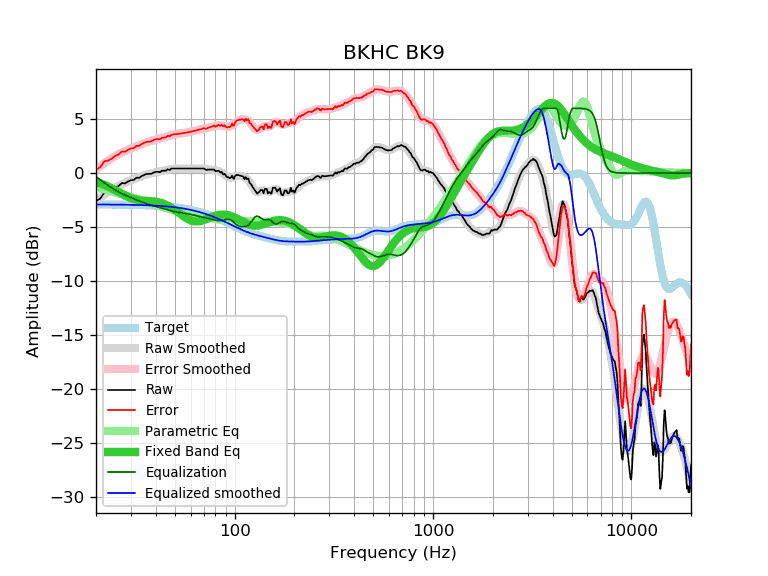

The file beside this chart, header and first rows:
frequency, raw, error, smoothed, error_smoothed, equalization, parametric_eq, equalized_raw, equalized_smoothed, target
20, -2.59, 0.32, -2.57, 0.33, -0.33, -0.82, -2.93, -2.91, -2.91
21, -2.37, 0.54, -2.28, 0.63, -0.63, -0.95, -3.00, -2.91, -2.91
22, -1.82, 1.09, -2.01, 0.90, -0.90, -1.09, -2.72, -2.91, -2.91
23, -1.77, 1.14, -1.77, 1.15, -1.15, -1.24, -2.92, -2.91, -2.91
24, -1.59, 1.32, -1.55, 1.37, -1.37, -1.41, -2.96, -2.92, -2.92
25, -1.33, 1.59, -1.35, 1.57, -1.57, -1.58, -2.90, -2.92, -2.92
26, -1.20, 1.72, -1.18, 1.74, -1.74, -1.75, -2.95, -2.92, -2.92
27, -0.92, 2.00, -1.03, 1.90, -1.90, -1.92, -2.82, -2.93, -2.93
28, -0.96, 1.97, -0.90, 2.03, -2.03, -2.07, -3.00, -2.93, -2.93
29, -0.78, 2.15, -0.78, 2.16, -2.16, -2.21, -2.94, -2.94, -2.94
30, -0.66, 2.28, -0.67, 2.27, -2.27, -2.32, -2.93, -2.94, -2.94
31, -0.64, 2.30, -0.57, 2.38, -2.38, -2.41, -3.02, -2.95, -2.95
32, -0.43, 2.52, -0.47, 2.48, -2.48, -2.48, -2.91, -2.95, -2.95
33, -0.44, 2.52, -0.38, 2.58, -2.58, -2.52, -3.02, -2.96, -2.96
34, -0.28, 2.68, -0.29, 2.67, -2.67, -2.55, -2.96, -2.96, -2.96
35, -0.17, 2.80, -0.21, 2.76, -2.76, -2.57, -2.93, -2.97, -2.97
36, -0.08, 2.90, -0.14, 2.84, -2.84, -2.58, -2.93, -2.98, -2.98
37, -0.08, 2.91, -0.07, 2.92, -2.92, -2.59, -3.00, -2.99, -2.99
38, -0.06, 2.94, -0.02, 2.98, -2.98, -2.60, -3.04, -3.00, -3.00
39, 0.05, 3.06, 0.03, 3.04, -3.04, -2.62, -2.99, -3.01, -3.01
40, 0.12, 3.14, 0.08, 3.09, -3.09, -2.65, -2.98, -3.02, -3.02
41, 0.12, 3.15, 0.11, 3.15, -3.15, -2.69, -3.03, -3.03, -3.03
42, 0.08, 3.12, 0.15, 3.20, -3.20, -2.73, -3.12, -3.04, -3.04
43, 0.22, 3.27, 0.19, 3.25, -3.25, -2.79, -3.03, -3.06, -3.06
44, 0.22, 3.29, 0.23, 3.30, -3.30, -2.86, -3.08, -3.07, -3.07
45, 0.22, 3.30, 0.27, 3.35, -3.35, -2.93, -3.13, -3.08, -3.08
46, 0.36, 3.46, 0.30, 3.40, -3.40, -3.02, -3.04, -3.10, -3.10
47, 0.28, 3.39, 0.34, 3.45, -3.45, -3.11, -3.17, -3.12, -3.12
48, 0.42, 3.55, 0.37, 3.50, -3.50, -3.21, -3.08, -3.13, -3.13
49, 0.42, 3.57, 0.39, 3.54, -3.54, -3.32, -3.12, -3.15, -3.15
50, 0.42, 3.59, 0.41, 3.58, -3.58, -3.43, -3.16, -3.17, -3.17
51, 0.42, 3.61, 0.42, 3.61, -3.61, -3.54, -3.19, -3.19, -3.19
52, 0.42, 3.63, 0.42, 3.63, -3.63, -3.65, -3.22, -3.21, -3.21
53, 0.42, 3.65, 0.43, 3.66, -3.66, -3.77, -3.24, -3.23, -3.23
54, 0.42, 3.67, 0.42, 3.68, -3.68, -3.88, -3.26, -3.25, -3.25
55, 0.42, 3.70, 0.42, 3.70, -3.70, -3.98, -3.28, -3.28, -3.28
56, 0.42, 3.72, 0.42, 3.72, -3.72, -4.08, -3.30, -3.30, -3.30
57, 0.42, 3.75, 0.42, 3.75, -3.75, -4.17, -3.33, -3.33, -3.33
58, 0.42, 3.77, 0.42, 3.77, -3.77, -4.25, -3.35, -3.35, -3.35
59, 0.42, 3.80, 0.42, 3.80, -3.80, -4.32, -3.38, -3.38, -3.38
60, 0.42, 3.83, 0.42, 3.83, -3.83, -4.38, -3.41, -3.41, -3.41
61, 0.42, 3.86, 0.42, 3.86, -3.86, -4.42, -3.44, -3.44, -3.44
62, 0.42, 3.89, 0.42, 3.89, -3.89, -4.45, -3.47, -3.47, -3.47
63, 0.42, 3.92, 0.42, 3.92, -3.92, -4.47, -3.50, -3.50, -3.50
64, 0.42, 3.95, 0.42, 3.95, -3.95, -4.48, -3.53, -3.53, -3.53
65, 0.42, 3.98, 0.42, 3.98, -3.98, -4.48, -3.57, -3.56, -3.56
66, 0.42, 4.01, 0.42, 4.01, -4.01, -4.46, -3.60, -3.59, -3.59
67, 0.42, 4.05, 0.41, 4.04, -4.04, -4.44, -3.62, -3.63, -3.63
68, 0.42, 4.08, 0.40, 4.07, -4.07, -4.41, -3.65, -3.66, -3.66
69, 0.42, 4.12, 0.39, 4.09, -4.09, -4.38, -3.67, -3.70, -3.70
70, 0.42, 4.15, 0.38, 4.11, -4.11, -4.34, -3.69, -3.73, -3.73
71, 0.35, 4.12, 0.36, 4.13, -4.13, -4.30, -3.79, -3.77, -3.77
72, 0.29, 4.10, 0.35, 4.16, -4.16, -4.25, -3.87, -3.81, -3.81
73, 0.32, 4.16, 0.34, 4.18, -4.18, -4.21, -3.87, -3.85, -3.85
74, 0.32, 4.20, 0.33, 4.21, -4.21, -4.17, -3.89, -3.88, -3.88
75, 0.32, 4.24, 0.32, 4.24, -4.24, -4.12, -3.92, -3.92, -3.92
76, 0.32, 4.28, 0.31, 4.27, -4.27, -4.08, -3.95, -3.96, -3.96
77, 0.32, 4.32, 0.30, 4.30, -4.30, -4.04, -3.98, -4.00, -4.00
78, 0.32, 4.36, 0.29, 4.33, -4.33, -4.01, -4.01, -4.04, -4.04
79, 0.32, 4.40, 0.27, 4.35, -4.35, -3.97, -4.04, -4.08, -4.08
... 553 more rows
